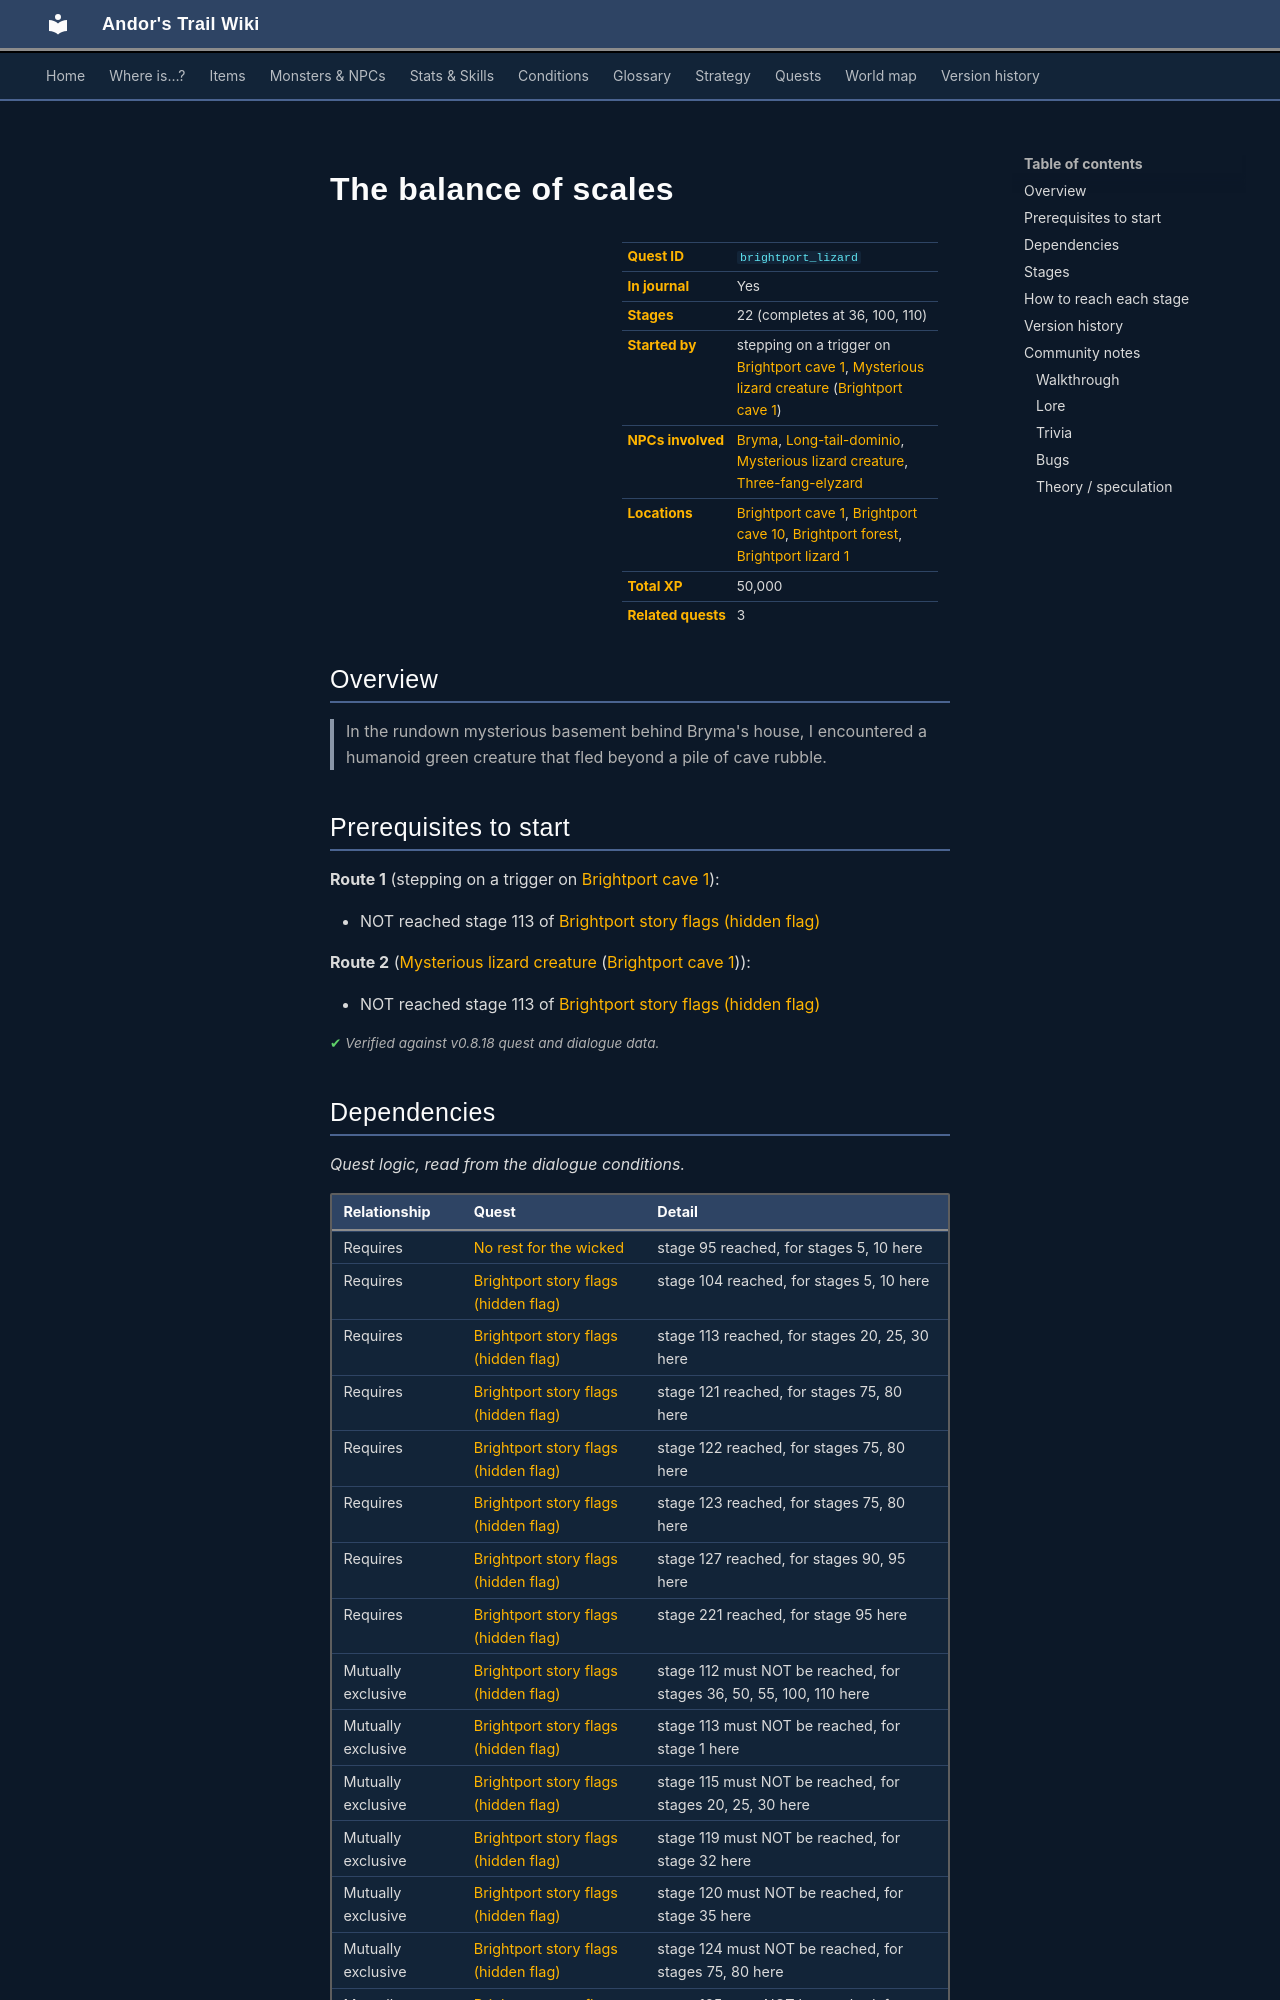

repository: asdfghjkl628/Andor-s-Trail-Wikiiii · page: quests/brightport_lizard/index.html · generator: mkdocs

---
description: "The balance of scales is a quest in Andor's Trail, started by stepping on a trigger on brightport_cave1. 22 stages, 50,000 XP in total. In the rundown mysterious basement behind Bryma's house, I encountered a humanoid green creature that fled beyond a pile of cave rubble."
---

# The balance of scales

<div class="infobox" markdown>

| | |
|---|---|
| **Quest ID** | `brightport_lizard` |
| **In journal** | Yes |
| **Stages** | 22 (completes at 36, 100, 110) |
| **Started by** | stepping on a trigger on [Brightport cave 1](../maps/brightport_cave1.md), [Mysterious lizard creature](../monsters/brightport_emyro.md) ([Brightport cave 1](../maps/brightport_cave1.md)) |
| **NPCs involved** | [Bryma](../monsters/brightportnpc7.md), [Long-tail-dominio](../monsters/brightport_lizardpriest.md), [Mysterious lizard creature](../monsters/brightport_emyro.md), [Three-fang-elyzard](../monsters/brightport_lizardking.md) |
| **Locations** | [Brightport cave 1](../maps/brightport_cave1.md), [Brightport cave 10](../maps/brightport_cave10.md), [Brightport forest](../maps/brightport_forest.md), [Brightport lizard 1](../maps/brightport_lizard1.md) |
| **Total XP** | 50,000 |
| **Related quests** | 3 |

</div>

## Overview

> In the rundown mysterious basement behind Bryma's house, I encountered a humanoid green creature that fled beyond a pile of cave rubble.

## Prerequisites to start

**Route 1** (stepping on a trigger on [Brightport cave 1](../maps/brightport_cave1.md)):

- NOT reached stage 113 of [Brightport story flags (hidden flag)](../quests/brightport_nondisplay.md#stage-113)

**Route 2** ([Mysterious lizard creature](../monsters/brightport_emyro.md) ([Brightport cave 1](../maps/brightport_cave1.md))):

- NOT reached stage 113 of [Brightport story flags (hidden flag)](../quests/brightport_nondisplay.md#stage-113)


<p class="verified">Verified against v0.8.18 quest and dialogue data.</p>

## Dependencies

*Quest logic, read from the dialogue conditions.*

| Relationship | Quest | Detail |
|---|---|---|
| Requires | [No rest for the wicked](Stanwickquest.md#stage-95) | stage 95 reached, for stages 5, 10 here |
| Requires | [Brightport story flags (hidden flag)](brightport_nondisplay.md#stage-104) | stage 104 reached, for stages 5, 10 here |
| Requires | [Brightport story flags (hidden flag)](brightport_nondisplay.md#stage-113) | stage 113 reached, for stages 20, 25, 30 here |
| Requires | [Brightport story flags (hidden flag)](brightport_nondisplay.md#stage-121) | stage 121 reached, for stages 75, 80 here |
| Requires | [Brightport story flags (hidden flag)](brightport_nondisplay.md#stage-122) | stage 122 reached, for stages 75, 80 here |
| Requires | [Brightport story flags (hidden flag)](brightport_nondisplay.md#stage-123) | stage 123 reached, for stages 75, 80 here |
| Requires | [Brightport story flags (hidden flag)](brightport_nondisplay.md#stage-127) | stage 127 reached, for stages 90, 95 here |
| Requires | [Brightport story flags (hidden flag)](brightport_nondisplay.md#stage-221) | stage 221 reached, for stage 95 here |
| Mutually exclusive | [Brightport story flags (hidden flag)](brightport_nondisplay.md#stage-112) | stage 112 must NOT be reached, for stages 36, 50, 55, 100, 110 here |
| Mutually exclusive | [Brightport story flags (hidden flag)](brightport_nondisplay.md#stage-113) | stage 113 must NOT be reached, for stage 1 here |
| Mutually exclusive | [Brightport story flags (hidden flag)](brightport_nondisplay.md#stage-115) | stage 115 must NOT be reached, for stages 20, 25, 30 here |
| Mutually exclusive | [Brightport story flags (hidden flag)](brightport_nondisplay.md#stage-119) | stage 119 must NOT be reached, for stage 32 here |
| Mutually exclusive | [Brightport story flags (hidden flag)](brightport_nondisplay.md#stage-120) | stage 120 must NOT be reached, for stage 35 here |
| Mutually exclusive | [Brightport story flags (hidden flag)](brightport_nondisplay.md#stage-124) | stage 124 must NOT be reached, for stages 75, 80 here |
| Mutually exclusive | [Brightport story flags (hidden flag)](brightport_nondisplay.md#stage-125) | stage 125 must NOT be reached, for stages 75, 80 here |
| Unlocks | [Search for Andor](andor.md#stage-132) | stage 132 there needs stage 10 here |
| Unlocks | [Brightport story flags (hidden flag)](brightport_nondisplay.md#stage-105) | stage 105 there needs stage 10 here |
| Unlocks | [Brightport story flags (hidden flag)](brightport_nondisplay.md#stage-106) | stage 106 there needs stage 10 here |
| Unlocks | [Brightport story flags (hidden flag)](brightport_nondisplay.md#stage-107) | stage 107 there needs stage 10 here |
| Unlocks | [Brightport story flags (hidden flag)](brightport_nondisplay.md#stage-110) | stage 110 there needs stage 10 here |
| Unlocks | [Brightport story flags (hidden flag)](brightport_nondisplay.md#stage-111) | stage 111 there needs stage 10 here |
| Unlocks | [Brightport story flags (hidden flag)](brightport_nondisplay.md#stage-112) | stage 112 there needs stages 10, 32, 35, 90, 95 here |
| Unlocks | [Brightport story flags (hidden flag)](brightport_nondisplay.md#stage-114) | stage 114 there needs stage 10 here |
| Unlocks | [Brightport story flags (hidden flag)](brightport_nondisplay.md#stage-117) | stage 117 there needs stage 25 here |
| Unlocks | [Brightport story flags (hidden flag)](brightport_nondisplay.md#stage-118) | stage 118 there needs stage 25 here |
| Unlocks | [Brightport story flags (hidden flag)](brightport_nondisplay.md#stage-121) | stage 121 there needs stage 70 here |
| Unlocks | [Brightport story flags (hidden flag)](brightport_nondisplay.md#stage-124) | stage 124 there needs stage 70 here |
| Unlocks | [Brightport story flags (hidden flag)](brightport_nondisplay.md#stage-125) | stage 125 there needs stage 70 here |
| Unlocks | [Brightport story flags (hidden flag)](brightport_nondisplay.md#stage-127) | stage 127 there needs stages 70, 75, 80 here |
| Unlocks | [Brightport story flags (hidden flag)](brightport_nondisplay.md#stage-221) | stage 221 there needs stages 10, 40 here |
| Unlocks | [Brightport story flags (hidden flag)](brightport_nondisplay.md#stage-233) | stage 233 there needs stages 10, 90, 95 here |
| Unlocks | [Brightport story flags (hidden flag)](brightport_nondisplay.md#stage-257) | stage 257 there needs stage 10 here |
